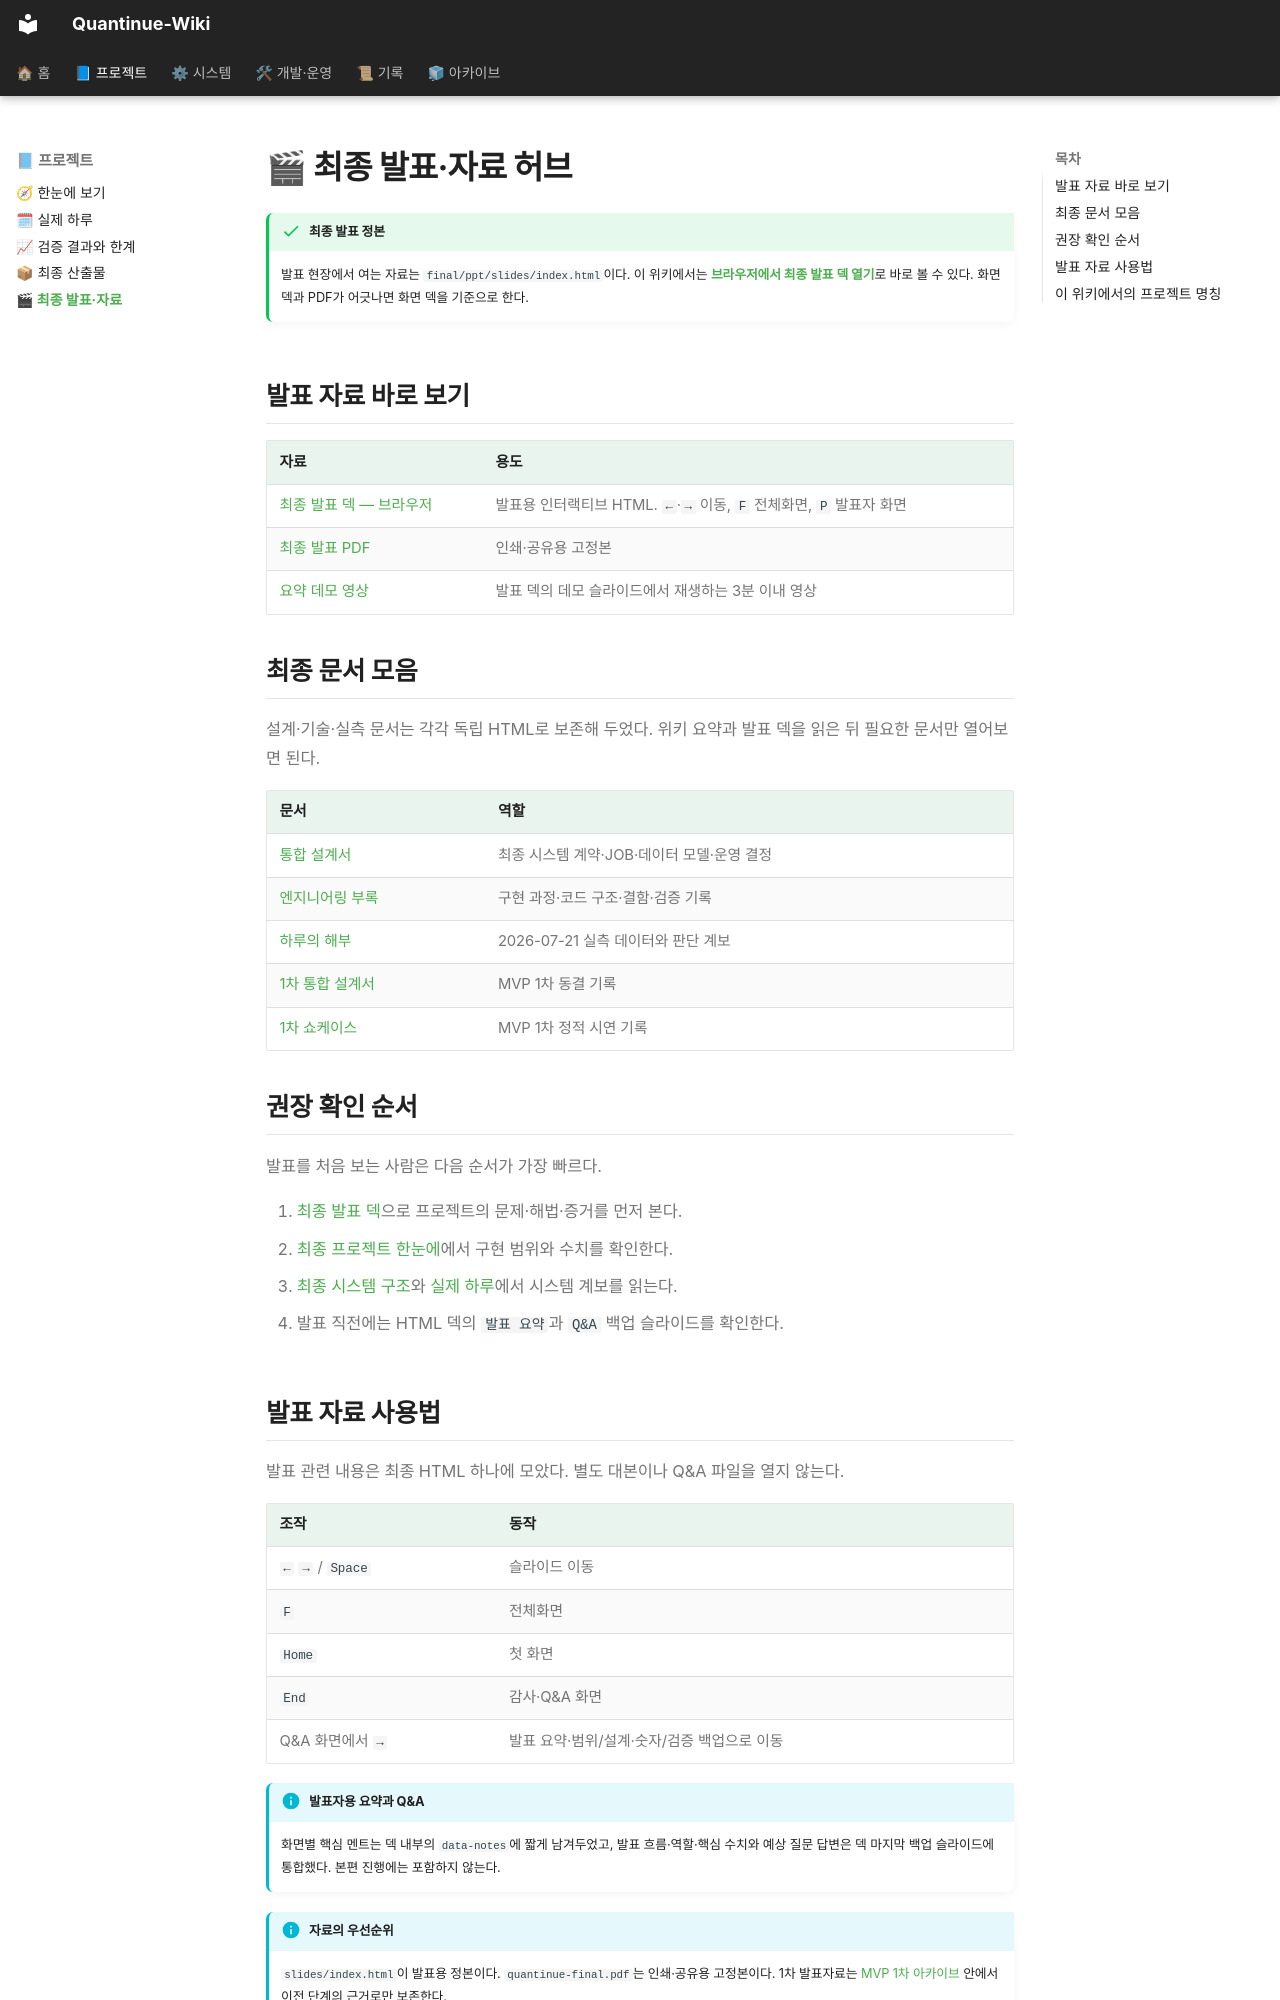

repository: jaymunsh/quantinue-wiki · page: 최종발표/index.html · generator: mkdocs

# 🎬 최종 발표·자료 허브

!!! success "최종 발표 정본"
    발표 현장에서 여는 자료는 `final/ppt/slides/index.html`이다. 이 위키에서는
    **[브라우저에서 최종 발표 덱 열기](final/ppt/slides/index.html)**로 바로 볼 수 있다.
    화면 덱과 PDF가 어긋나면 화면 덱을 기준으로 한다.

## 발표 자료 바로 보기

| 자료 | 용도 |
|---|---|
| [최종 발표 덱 — 브라우저](final/ppt/slides/index.html) | 발표용 인터랙티브 HTML. `←`·`→` 이동, `F` 전체화면, `P` 발표자 화면 |
| [최종 발표 PDF](final/ppt/slides/quantinue-final.pdf) | 인쇄·공유용 고정본 |
| [요약 데모 영상](final/ppt/footage/summary-3min.mp4) | 발표 덱의 데모 슬라이드에서 재생하는 3분 이내 영상 |

## 최종 문서 모음

설계·기술·실측 문서는 각각 독립 HTML로 보존해 두었다. 위키 요약과 발표 덱을
읽은 뒤 필요한 문서만 열어보면 된다.

| 문서 | 역할 |
|---|---|
| [통합 설계서](final/quantinue-integrated-design.html) | 최종 시스템 계약·JOB·데이터 모델·운영 결정 |
| [엔지니어링 부록](final/quantinue-engineering.html) | 구현 과정·코드 구조·결함·검증 기록 |
| [하루의 해부](final/quantinue-day-anatomy.html) | 2026-07-21 실측 데이터와 판단 계보 |
| [1차 통합 설계서](final/quantinue-integrated-design-mvp1.html) | MVP 1차 동결 기록 |
| [1차 쇼케이스](final/quantinue-mvp1-showcase.html) | MVP 1차 정적 시연 기록 |

## 권장 확인 순서

발표를 처음 보는 사람은 다음 순서가 가장 빠르다.

1. [최종 발표 덱](final/ppt/slides/index.html)으로 프로젝트의 문제·해법·증거를 먼저 본다.
2. [최종 프로젝트 한눈에](facts/최종프로젝트.md)에서 구현 범위와 수치를 확인한다.
3. [최종 시스템 구조](최종시스템.md)와 [실제 하루](실제하루.md)에서 시스템 계보를 읽는다.
4. 발표 직전에는 HTML 덱의 `발표 요약`과 `Q&A` 백업 슬라이드를 확인한다.
